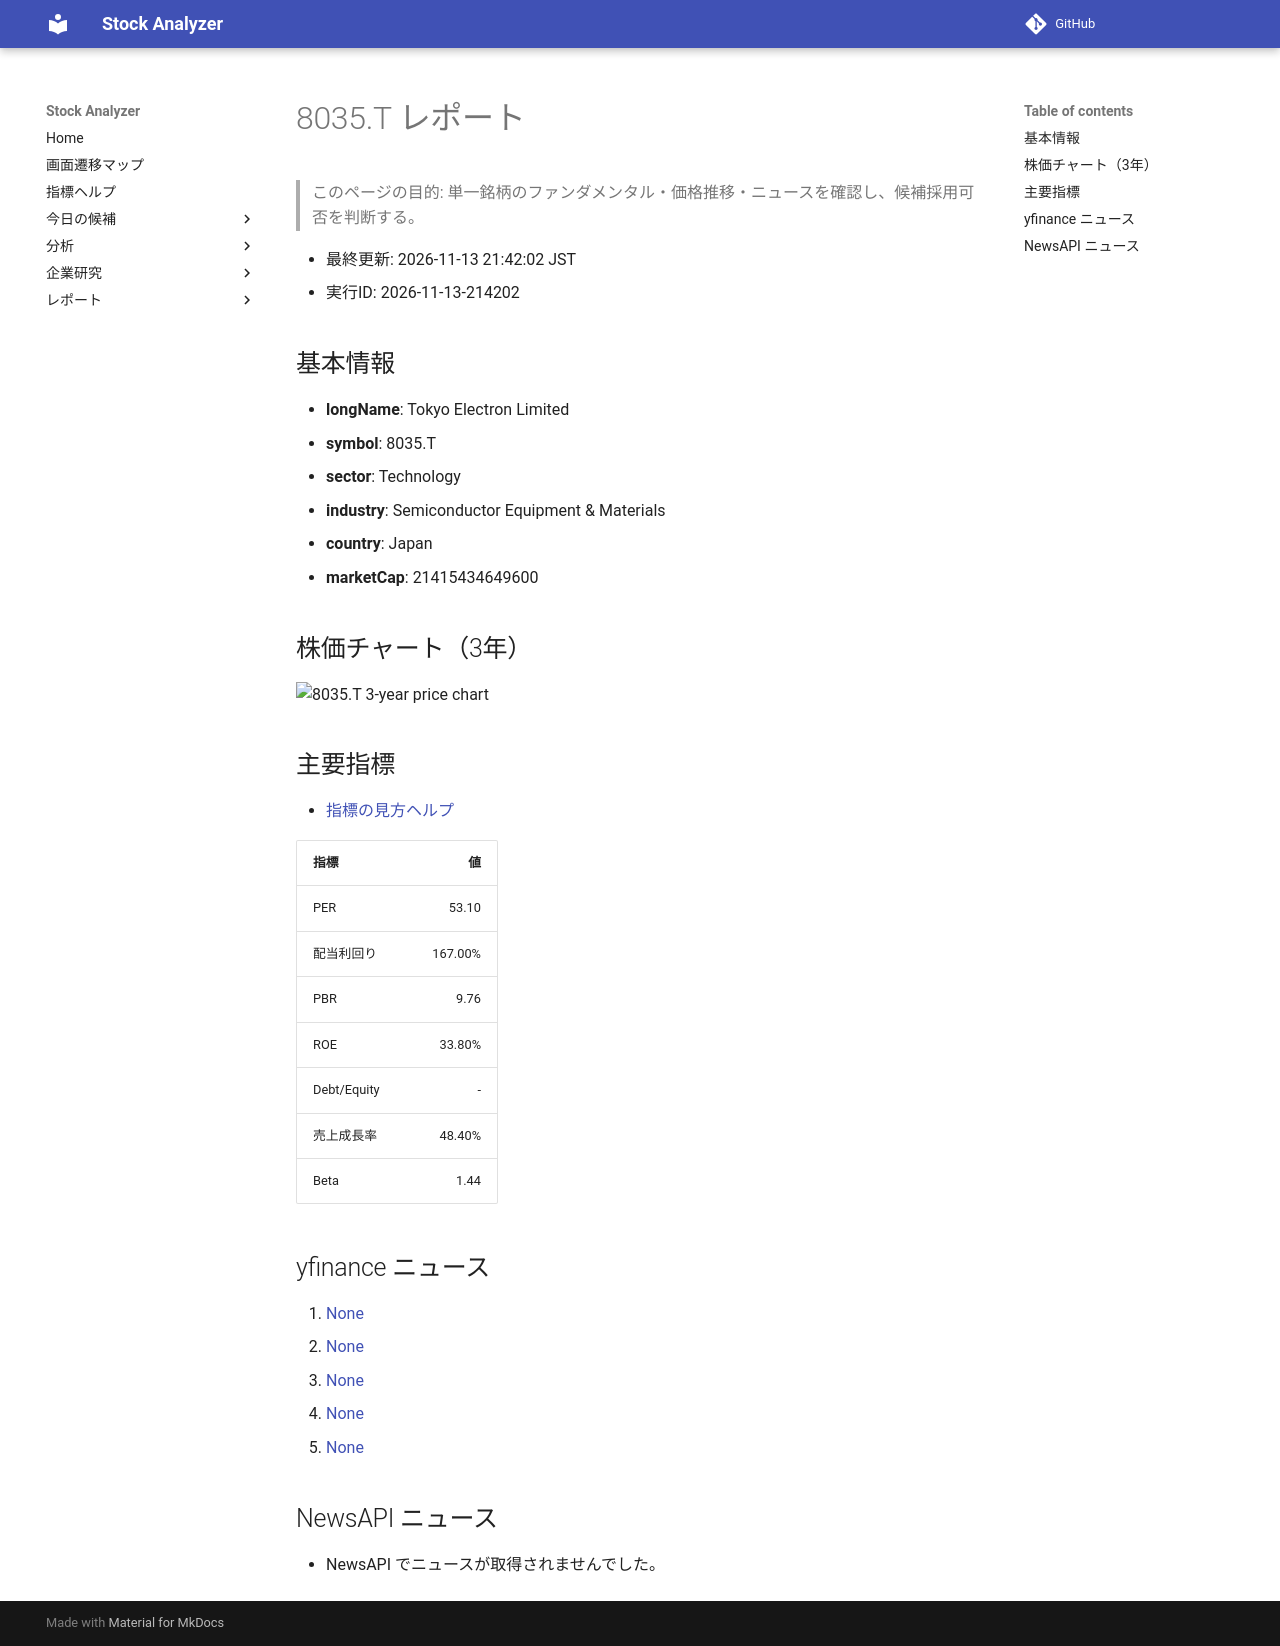

repository: Yumi-note/Making-APP · page: stocks/2026-11-13/214202/8035_T/index.html · generator: mkdocs

# 8035.T レポート

> このページの目的: 単一銘柄のファンダメンタル・価格推移・ニュースを確認し、候補採用可否を判断する。

- 最終更新: 2026-11-13 21:42:02 JST
- 実行ID: 2026-11-13-214202

## 基本情報

- **longName**: Tokyo Electron Limited
- **symbol**: 8035.T
- **sector**: Technology
- **industry**: Semiconductor Equipment & Materials
- **country**: Japan
- **marketCap**: 21415434649600

## 株価チャート（3年）

![8035.T 3-year price chart](8035_T_3y.png)

## 主要指標

- [指標の見方ヘルプ](../../../../indicators.md)

| 指標 | 値 |
|---|---:|
| PER | 53.10 |
| 配当利回り | 167.00% |
| PBR | 9.76 |
| ROE | 33.80% |
| Debt/Equity | - |
| 売上成長率 | 48.40% |
| Beta | 1.44 |

## yfinance ニュース

1. [None](None)
2. [None](None)
3. [None](None)
4. [None](None)
5. [None](None)

## NewsAPI ニュース

- NewsAPI でニュースが取得されませんでした。
